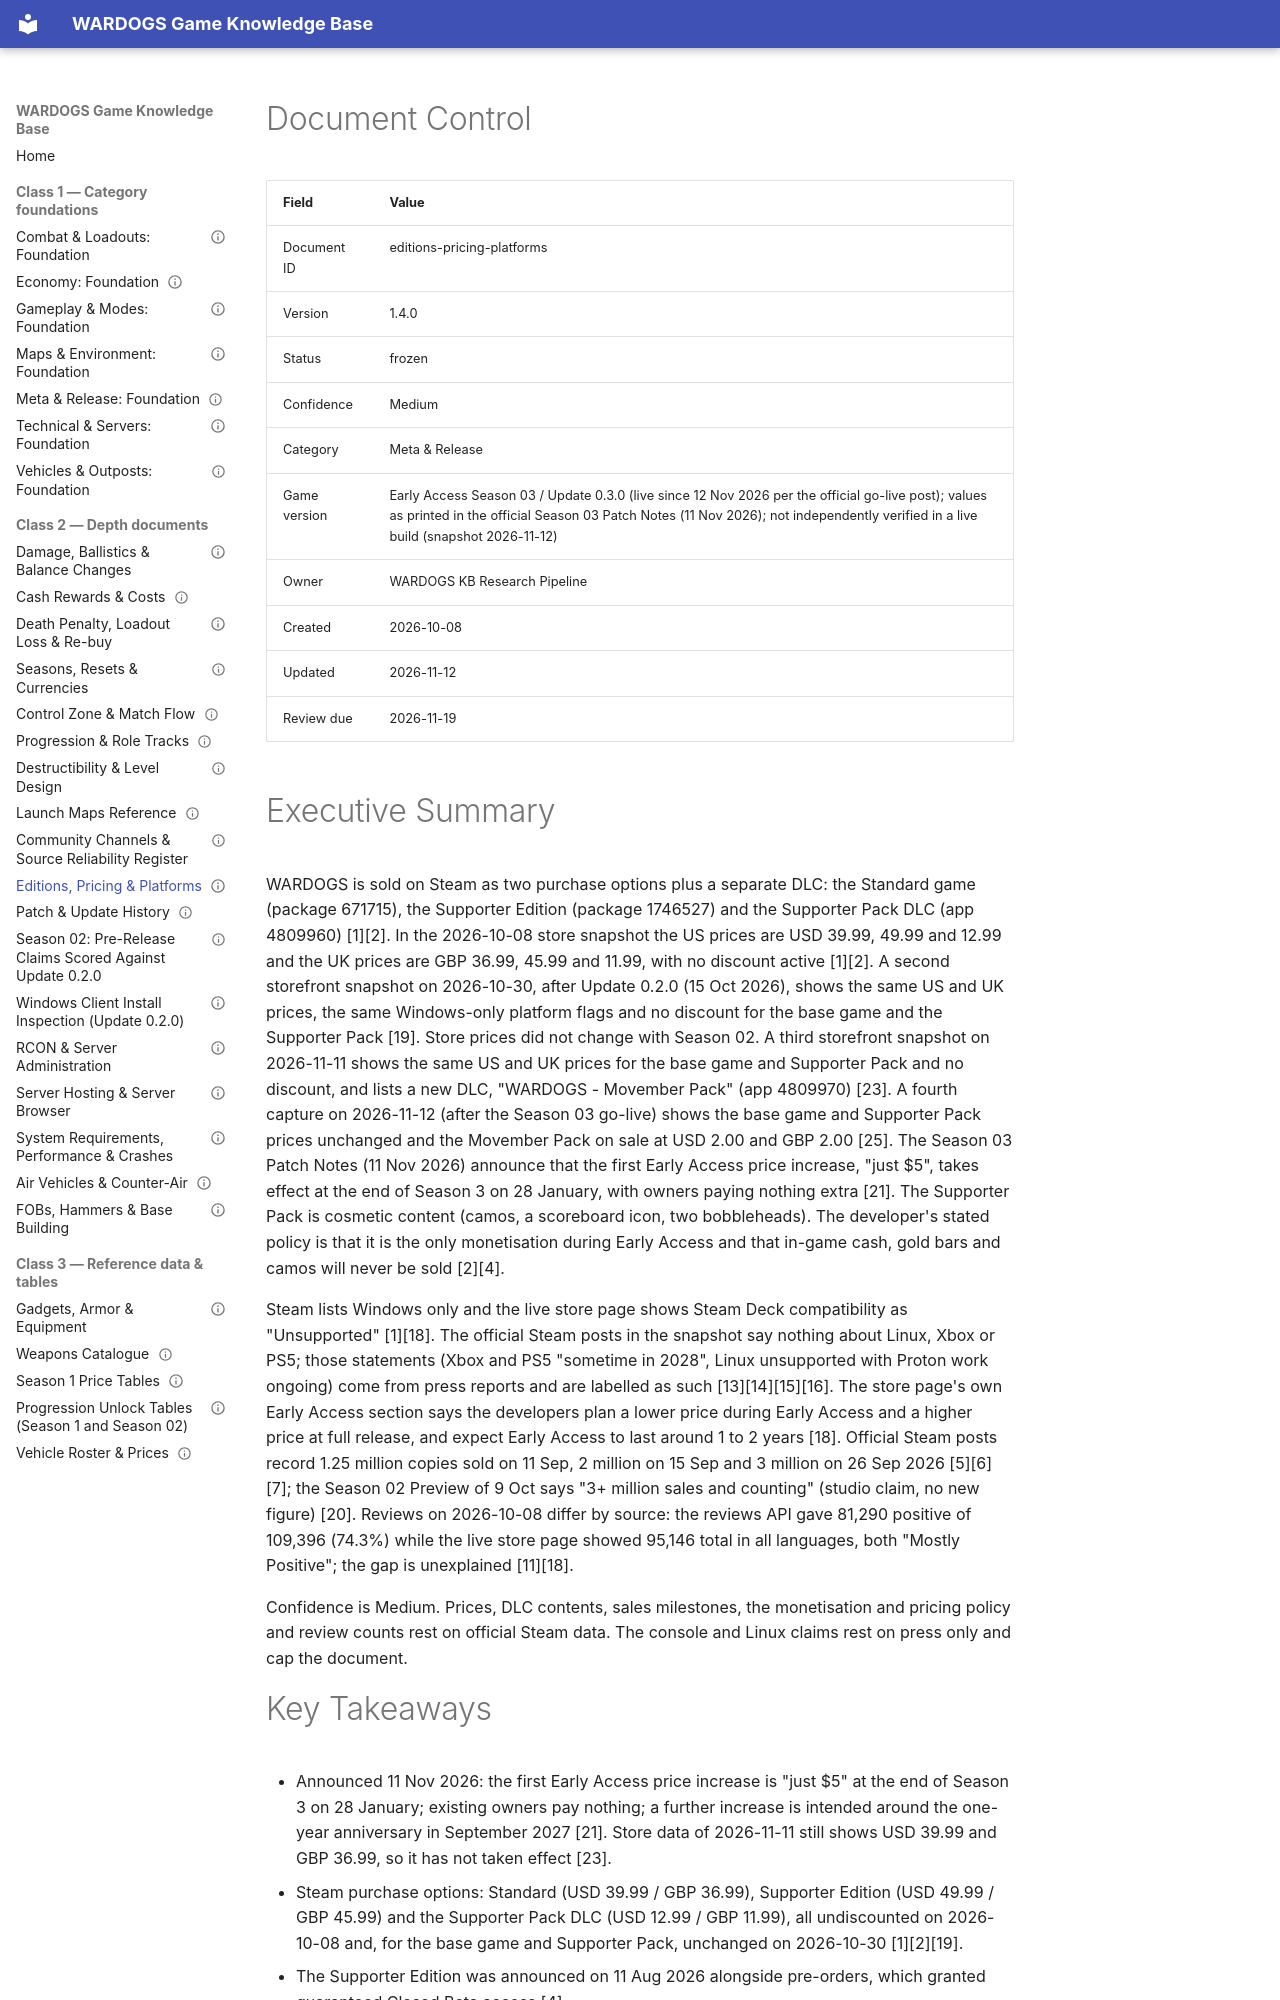

repository: VainAsher/wardogs-game-knowledge-base · page: meta-release/editions-pricing-platforms/index.html · generator: mkdocs

---
id: editions-pricing-platforms
title: "Editions, Pricing & Platforms"
version: 1.4.0
status: frozen
confidence: Medium
category: Meta & Release
topic: "Editions, regional pricing, Supporter Pack contents, platform roadmap, Early Access policy"
market: Global
game_version: "Early Access Season 03 / Update 0.3.0 (live since 12 Nov 2026 per the official go-live post); values as printed in the official Season 03 Patch Notes (11 Nov 2026); not independently verified in a live build (snapshot 2026-11-12)"
document_type: reference-data
created: 2026-10-08
updated: 2026-11-12
review_due: 2026-11-19
sources_verified: 2026-11-12
supersedes: null
related: [meta-release-foundation, economy-foundation, patch-history, system-requirements-and-performance]
tags: [pricing, editions, platforms, early-access]
---

# Document Control

| Field | Value |
|-------|-------|
| Document ID | editions-pricing-platforms |
| Version | 1.4.0 |
| Status | frozen |
| Confidence | Medium |
| Category | Meta & Release |
| Game version | Early Access Season 03 / Update 0.3.0 (live since 12 Nov 2026 per the official go-live post); values as printed in the official Season 03 Patch Notes (11 Nov 2026); not independently verified in a live build (snapshot 2026-11-12) |
| Owner | WARDOGS KB Research Pipeline |
| Created | 2026-10-08 |
| Updated | 2026-11-12 |
| Review due | 2026-11-19 |

# Executive Summary

WARDOGS is sold on Steam as two purchase options plus a separate DLC: the Standard game (package 671715), the Supporter Edition (package 1746527) and the Supporter Pack DLC (app 4809960) [1][2]. In the 2026-10-08 store snapshot the US prices are USD 39.99, 49.99 and 12.99 and the UK prices are GBP 36.99, 45.99 and 11.99, with no discount active [1][2]. A second storefront snapshot on 2026-10-30, after Update 0.2.0 (15 Oct 2026), shows the same US and UK prices, the same Windows-only platform flags and no discount for the base game and the Supporter Pack [19]. Store prices did not change with Season 02. A third storefront snapshot on 2026-11-11 shows the same US and UK prices for the base game and Supporter Pack and no discount, and lists a new DLC, "WARDOGS - Movember Pack" (app 4809970) [23]. A fourth capture on 2026-11-12 (after the Season 03 go-live) shows the base game and Supporter Pack prices unchanged and the Movember Pack on sale at USD 2.00 and GBP 2.00 [25]. The Season 03 Patch Notes (11 Nov 2026) announce that the first Early Access price increase, "just $5", takes effect at the end of Season 3 on 28 January, with owners paying nothing extra [21]. The Supporter Pack is cosmetic content (camos, a scoreboard icon, two bobbleheads). The developer's stated policy is that it is the only monetisation during Early Access and that in-game cash, gold bars and camos will never be sold [2][4].

Steam lists Windows only and the live store page shows Steam Deck compatibility as "Unsupported" [1][18]. The official Steam posts in the snapshot say nothing about Linux, Xbox or PS5; those statements (Xbox and PS5 "sometime in 2028", Linux unsupported with Proton work ongoing) come from press reports and are labelled as such [13][14][15][16]. The store page's own Early Access section says the developers plan a lower price during Early Access and a higher price at full release, and expect Early Access to last around 1 to 2 years [18]. Official Steam posts record 1.25 million copies sold on 11 Sep, 2 million on 15 Sep and 3 million on 26 Sep 2026 [5][6][7]; the Season 02 Preview of 9 Oct says "3+ million sales and counting" (studio claim, no new figure) [20]. Reviews on 2026-10-08 differ by source: the reviews API gave 81,290 positive of 109,396 (74.3%) while the live store page showed 95,146 total in all languages, both "Mostly Positive"; the gap is unexplained [11][18].

Confidence is Medium. Prices, DLC contents, sales milestones, the monetisation and pricing policy and review counts rest on official Steam data. The console and Linux claims rest on press only and cap the document.
